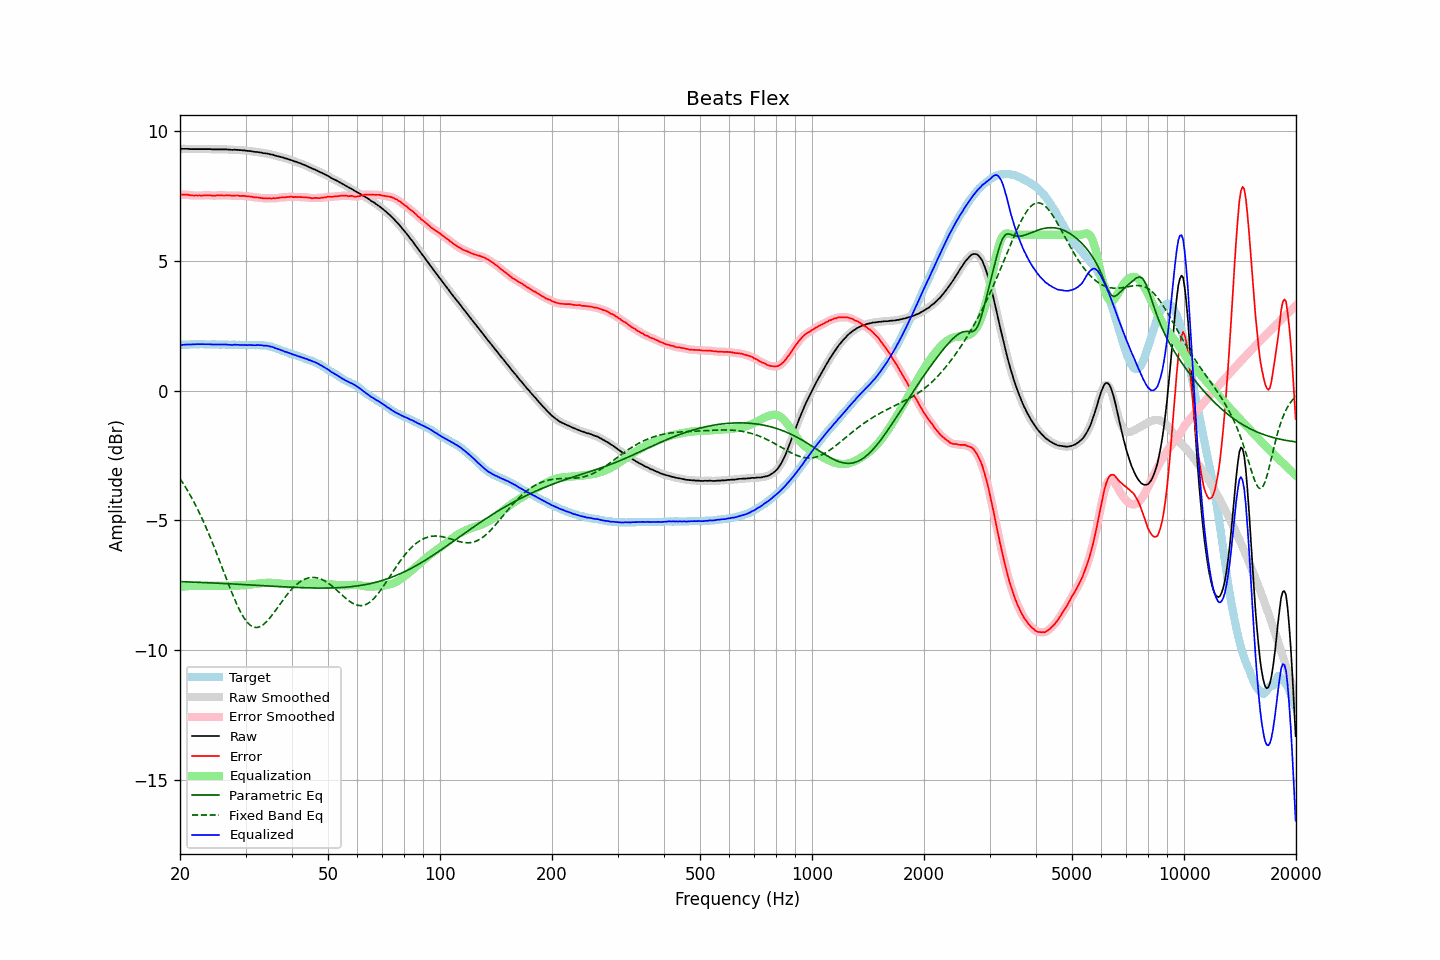

The file beside this chart, header and first rows:
frequency, raw, error, smoothed, error_smoothed, equalization, parametric_eq, fixed_band_eq, equalized_raw, equalized_smoothed, target
20.00, 9.31, 7.55, 9.31, 7.55, -7.56, -7.36, -3.39, 1.75, 1.75, 1.76
20.20, 9.31, 7.55, 9.31, 7.55, -7.55, -7.36, -3.48, 1.76, 1.76, 1.76
20.40, 9.31, 7.54, 9.31, 7.55, -7.55, -7.36, -3.58, 1.76, 1.77, 1.77
20.61, 9.31, 7.54, 9.31, 7.55, -7.54, -7.36, -3.68, 1.77, 1.77, 1.77
20.81, 9.31, 7.55, 9.31, 7.54, -7.54, -7.37, -3.78, 1.77, 1.77, 1.77
21.02, 9.31, 7.55, 9.31, 7.54, -7.53, -7.37, -3.88, 1.78, 1.78, 1.77
21.23, 9.30, 7.53, 9.30, 7.53, -7.53, -7.37, -3.99, 1.77, 1.78, 1.78
21.44, 9.30, 7.52, 9.30, 7.52, -7.52, -7.37, -4.10, 1.78, 1.78, 1.78
21.66, 9.30, 7.52, 9.30, 7.51, -7.52, -7.38, -4.21, 1.78, 1.78, 1.78
21.87, 9.30, 7.51, 9.30, 7.51, -7.52, -7.38, -4.33, 1.79, 1.79, 1.79
22.09, 9.30, 7.52, 9.30, 7.51, -7.51, -7.38, -4.45, 1.79, 1.79, 1.78
22.31, 9.30, 7.51, 9.30, 7.51, -7.51, -7.38, -4.58, 1.79, 1.79, 1.79
22.54, 9.30, 7.52, 9.30, 7.51, -7.51, -7.39, -4.70, 1.79, 1.79, 1.78
22.76, 9.30, 7.51, 9.30, 7.51, -7.52, -7.39, -4.83, 1.79, 1.79, 1.79
22.99, 9.30, 7.51, 9.30, 7.52, -7.52, -7.39, -4.97, 1.78, 1.78, 1.79
23.22, 9.30, 7.52, 9.30, 7.52, -7.52, -7.39, -5.10, 1.78, 1.78, 1.78
23.45, 9.30, 7.52, 9.30, 7.52, -7.52, -7.40, -5.24, 1.78, 1.78, 1.78
23.69, 9.30, 7.52, 9.30, 7.53, -7.52, -7.40, -5.38, 1.78, 1.78, 1.78
23.92, 9.30, 7.52, 9.30, 7.52, -7.52, -7.40, -5.53, 1.78, 1.78, 1.78
24.16, 9.30, 7.52, 9.30, 7.52, -7.52, -7.40, -5.68, 1.78, 1.78, 1.78
24.40, 9.29, 7.51, 9.29, 7.51, -7.52, -7.41, -5.83, 1.77, 1.78, 1.79
24.65, 9.29, 7.51, 9.29, 7.51, -7.52, -7.41, -5.98, 1.78, 1.78, 1.78
24.89, 9.29, 7.51, 9.29, 7.51, -7.52, -7.41, -6.14, 1.78, 1.78, 1.78
25.14, 9.29, 7.52, 9.29, 7.52, -7.51, -7.42, -6.30, 1.78, 1.78, 1.77
25.39, 9.29, 7.52, 9.29, 7.52, -7.52, -7.42, -6.46, 1.78, 1.78, 1.77
25.65, 9.29, 7.52, 9.29, 7.52, -7.52, -7.42, -6.62, 1.77, 1.77, 1.77
25.91, 9.29, 7.52, 9.29, 7.52, -7.52, -7.43, -6.78, 1.77, 1.77, 1.77
26.16, 9.29, 7.51, 9.29, 7.52, -7.52, -7.43, -6.94, 1.77, 1.77, 1.78
26.43, 9.29, 7.51, 9.29, 7.52, -7.52, -7.43, -7.11, 1.77, 1.77, 1.78
26.69, 9.29, 7.53, 9.29, 7.52, -7.52, -7.44, -7.27, 1.77, 1.77, 1.77
26.96, 9.28, 7.52, 9.28, 7.52, -7.52, -7.44, -7.43, 1.77, 1.77, 1.76
27.23, 9.28, 7.52, 9.28, 7.51, -7.51, -7.44, -7.59, 1.77, 1.76, 1.76
27.50, 9.27, 7.51, 9.28, 7.51, -7.51, -7.44, -7.74, 1.76, 1.76, 1.76
27.77, 9.27, 7.50, 9.27, 7.51, -7.51, -7.45, -7.89, 1.76, 1.76, 1.77
28.05, 9.28, 7.51, 9.27, 7.51, -7.51, -7.45, -8.04, 1.77, 1.76, 1.77
28.33, 9.27, 7.51, 9.27, 7.51, -7.51, -7.45, -8.18, 1.76, 1.77, 1.76
28.62, 9.27, 7.52, 9.27, 7.51, -7.51, -7.46, -8.32, 1.76, 1.76, 1.76
28.90, 9.26, 7.50, 9.26, 7.50, -7.50, -7.46, -8.44, 1.76, 1.76, 1.76
29.19, 9.26, 7.50, 9.26, 7.50, -7.50, -7.46, -8.57, 1.76, 1.76, 1.76
29.48, 9.25, 7.50, 9.25, 7.50, -7.50, -7.47, -8.67, 1.75, 1.76, 1.75
29.78, 9.25, 7.50, 9.25, 7.50, -7.49, -7.47, -8.77, 1.76, 1.75, 1.75
30.08, 9.24, 7.48, 9.24, 7.49, -7.49, -7.48, -8.86, 1.75, 1.75, 1.76
30.38, 9.23, 7.49, 9.24, 7.48, -7.48, -7.48, -8.94, 1.75, 1.75, 1.75
30.68, 9.23, 7.48, 9.23, 7.48, -7.48, -7.48, -9.00, 1.76, 1.75, 1.75
30.99, 9.22, 7.47, 9.22, 7.47, -7.47, -7.49, -9.05, 1.75, 1.75, 1.75
31.30, 9.21, 7.46, 9.21, 7.46, -7.46, -7.49, -9.08, 1.75, 1.75, 1.75
31.61, 9.20, 7.44, 9.20, 7.45, -7.45, -7.49, -9.11, 1.75, 1.75, 1.76
31.93, 9.19, 7.45, 9.19, 7.44, -7.44, -7.50, -9.12, 1.75, 1.75, 1.75
32.24, 9.19, 7.44, 9.19, 7.44, -7.44, -7.50, -9.12, 1.76, 1.75, 1.75
32.57, 9.18, 7.43, 9.18, 7.43, -7.43, -7.50, -9.11, 1.75, 1.75, 1.75
32.89, 9.17, 7.42, 9.17, 7.42, -7.42, -7.51, -9.09, 1.75, 1.75, 1.75
33.22, 9.16, 7.42, 9.16, 7.41, -7.42, -7.51, -9.05, 1.75, 1.74, 1.74
33.55, 9.14, 7.40, 9.15, 7.41, -7.41, -7.51, -9.01, 1.73, 1.74, 1.74
33.89, 9.14, 7.40, 9.14, 7.40, -7.41, -7.52, -8.95, 1.74, 1.73, 1.74
34.23, 9.13, 7.41, 9.13, 7.40, -7.40, -7.52, -8.89, 1.73, 1.73, 1.73
34.57, 9.12, 7.41, 9.12, 7.40, -7.40, -7.53, -8.82, 1.72, 1.72, 1.71
34.92, 9.10, 7.40, 9.11, 7.40, -7.40, -7.53, -8.75, 1.70, 1.71, 1.70
35.27, 9.09, 7.40, 9.09, 7.40, -7.40, -7.53, -8.67, 1.69, 1.69, 1.70
35.62, 9.08, 7.42, 9.07, 7.41, -7.41, -7.54, -8.59, 1.67, 1.67, 1.66
35.97, 9.05, 7.40, 9.06, 7.41, -7.41, -7.54, -8.50, 1.64, 1.65, 1.65
... 635 more rows
